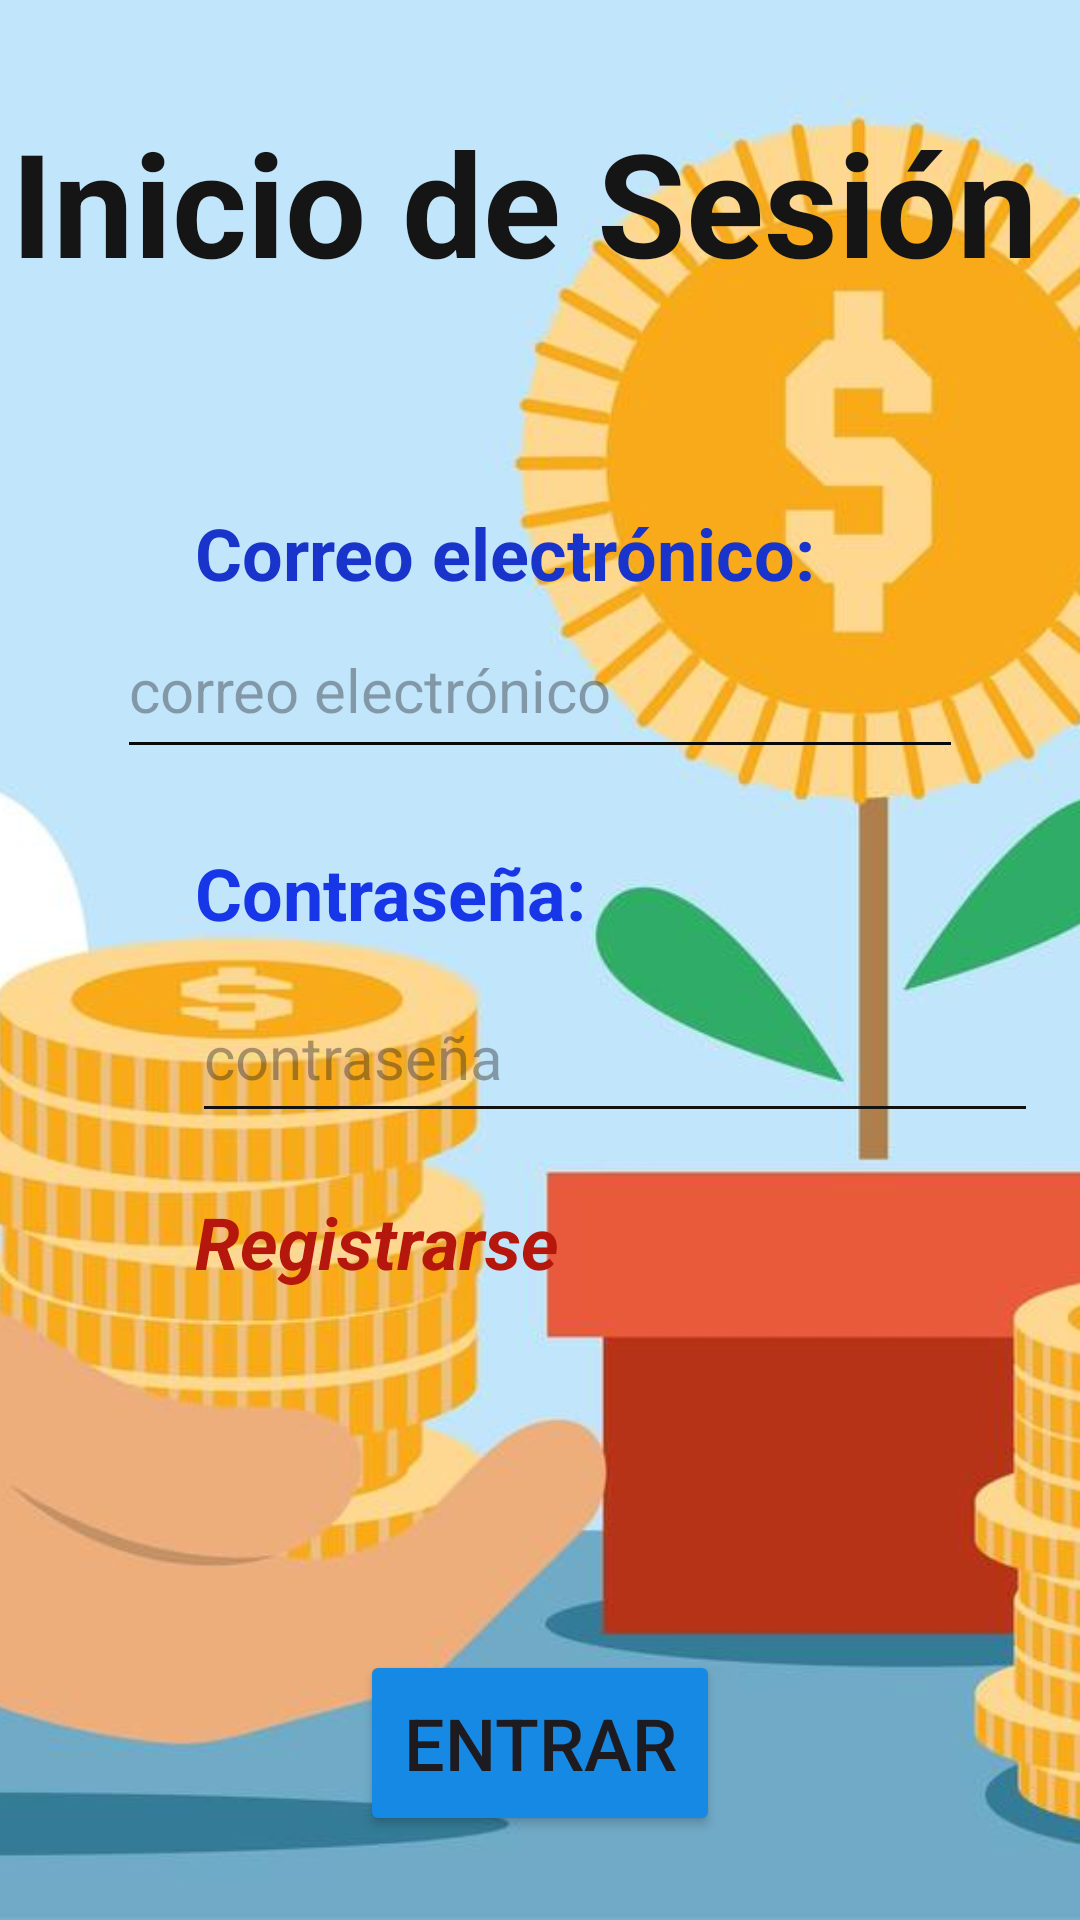

Reconstruct the res/layout file that produces this screen, plus the resources it refers to.
<!-- AndroidManifest.xml: application theme Theme.ManagementPayment -->
<!-- res/layout/activity_main.xml -->
<?xml version="1.0" encoding="utf-8"?>
<androidx.constraintlayout.widget.ConstraintLayout xmlns:android="http://schemas.android.com/apk/res/android"
    xmlns:app="http://schemas.android.com/apk/res-auto"
    xmlns:tools="http://schemas.android.com/tools"
    android:id="@+id/main"
    android:layout_width="match_parent"
    android:layout_height="match_parent"
    tools:context=".MainActivity">

    <FrameLayout
            android:layout_width="match_parent"
            android:layout_height="wrap_content"
            tools:ignore="MissingConstraints">

            <ImageView
                android:id="@+id/imageView"
                android:layout_width="wrap_content"
                android:layout_height="wrap_content"
                android:scaleType="centerCrop"
                app:srcCompat="@drawable/payment_and_finance"
                tools:ignore="ContentDescription,ImageContrastCheck" />
        </FrameLayout>

        <TextView
            android:id="@+id/textView"
            android:layout_width="353dp"
            android:layout_height="68dp"
            android:layout_marginStart="50dp"
            android:layout_marginTop="35dp"
            android:layout_marginEnd="50dp"
            android:text="@string/inicio_sesión"
            android:textAlignment="textStart"
            android:textColor="#151515"
            android:textSize="48sp"
            android:textStyle="bold"
            app:layout_constraintEnd_toEndOf="parent"
            app:layout_constraintStart_toStartOf="parent"
            app:layout_constraintTop_toTopOf="parent"
            tools:ignore="HardcodedText,TextSizeCheck" />

        <TextView
            android:id="@+id/textView2"
            android:layout_width="wrap_content"
            android:layout_height="wrap_content"
            android:layout_marginStart="65dp"
            android:layout_marginTop="65dp"
            android:text="@string/email"
            android:textColor="#1934CA"
            android:textSize="24sp"
            android:textStyle="bold"
            app:layout_constraintStart_toStartOf="parent"
            app:layout_constraintTop_toBottomOf="@+id/textView"
            tools:ignore="HardcodedText" />

        <EditText
            android:id="@+id/editTextTextEmailAddress2"
            android:layout_width="282dp"
            android:layout_height="56dp"
            android:layout_marginStart="64dp"
            android:layout_marginEnd="64dp"
            android:backgroundTint="#090909"
            android:ems="10"
            android:hint="@string/email_address"
            android:inputType="textEmailAddress"
            android:textSize="20sp"
            app:layout_constraintEnd_toEndOf="parent"
            app:layout_constraintStart_toStartOf="parent"
            app:layout_constraintTop_toBottomOf="@+id/textView2"
            tools:ignore="Autofill,MissingConstraints,TextContrastCheck" />

        <TextView
            android:id="@+id/textView3"
            android:layout_width="wrap_content"
            android:layout_height="wrap_content"
            android:layout_marginStart="65dp"
            android:layout_marginTop="25dp"
            android:text="@string/password"
            android:textColor="#1636E8"
            android:textSize="24sp"
            android:textStyle="bold"
            app:layout_constraintStart_toStartOf="parent"
            app:layout_constraintTop_toBottomOf="@+id/editTextTextEmailAddress2"
            tools:ignore="HardcodedText,TextContrastCheck" />

        <EditText
            android:id="@+id/editTextTextPassword"
            android:layout_width="282dp"
            android:layout_height="54dp"
            android:layout_marginStart="64dp"
            android:layout_marginTop="10dp"
            android:backgroundTint="#121212"
            android:ems="10"
            android:hint="@string/contraseña"
            android:inputType="textPassword"
            android:textSize="20sp"
            app:layout_constraintStart_toStartOf="parent"
            app:layout_constraintTop_toBottomOf="@+id/textView3"
            tools:ignore="Autofill,HardcodedText,TextContrastCheck" />

        <TextView
            android:id="@+id/textView4"
            android:layout_width="wrap_content"
            android:layout_height="wrap_content"
            android:layout_marginStart="65dp"
            android:layout_marginTop="20dp"
            android:text="@string/register"
            android:textColor="#B6170C"
            android:textSize="24sp"
            android:textStyle="bold|italic"
            app:layout_constraintStart_toStartOf="parent"
            app:layout_constraintTop_toBottomOf="@+id/editTextTextPassword"
            tools:ignore="HardcodedText,TextContrastCheck" />

    <Button
        android:id="@+id/button"
        android:layout_width="120dp"
        android:layout_height="62dp"
        android:layout_marginStart="150dp"
        android:layout_marginTop="120dp"
        android:layout_marginEnd="120dp"
        android:backgroundTint="#1689E4"
        android:text="@string/enter"
        android:textSize="24sp"
        app:layout_constraintEnd_toEndOf="parent"
        app:layout_constraintHorizontal_bias="1.0"
        app:layout_constraintStart_toStartOf="parent"
        app:layout_constraintTop_toBottomOf="@+id/textView4"
        tools:ignore="HardcodedText" />

</androidx.constraintlayout.widget.ConstraintLayout>
<!-- resources referenced by this layout -->
<resources>
  <!-- drawable payment_and_finance: jpg bitmap (drawable, 49756 bytes) -->
  <string name="email">Correo electrónico:</string>
  <string name="email_address">correo electrónico</string>
  <string name="enter">Entrar</string>
  <string name="password">Contraseña:</string>
  <string name="register">Registrarse</string>
  <style name="Theme.ManagementPayment" parent="Base.Theme.ManagementPayment" />
  <style name="Base.Theme.ManagementPayment" parent="Theme.Material3.DayNight.NoActionBar">
          
          
      </style>
</resources>
